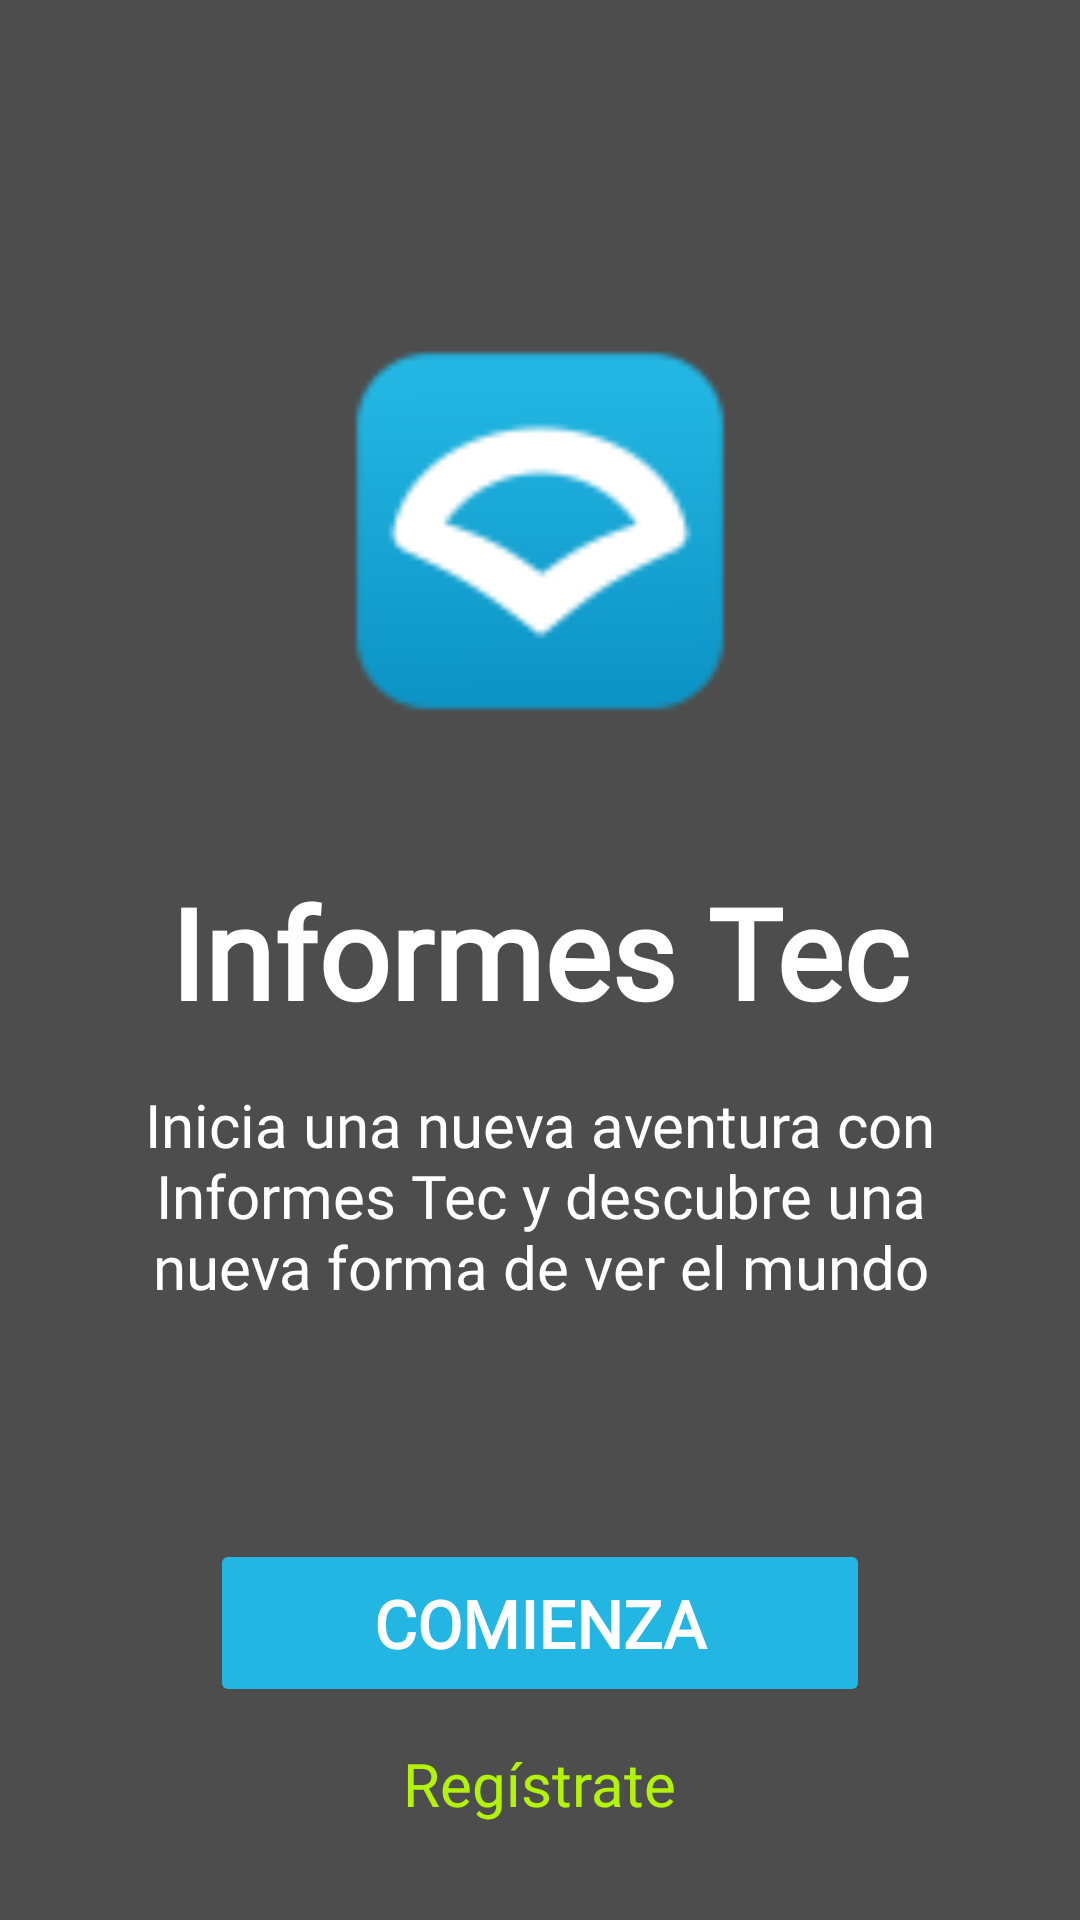

Produce the Android XML layout that renders to this screen, including the resource entries it uses.
<!-- AndroidManifest.xml: application theme Theme.Taller2 -->
<!-- res/layout/activity_home.xml -->
<?xml version="1.0" encoding="utf-8"?>
<LinearLayout xmlns:android="http://schemas.android.com/apk/res/android"
    xmlns:app="http://schemas.android.com/apk/res-auto"
    xmlns:tools="http://schemas.android.com/tools"
    android:id="@+id/main"
    android:background="@color/fondo_inicio"
    android:layout_width="match_parent"
    android:layout_height="match_parent"
    android:orientation="vertical"
    android:gravity="center_horizontal"
    tools:context=".Activities.inicio.HomeActivity">

    <Space
        android:layout_width="match_parent"
        android:layout_height="0dp"
        android:layout_weight="1" />

    <ImageView
        android:id="@+id/logoapp"
        android:layout_width="200dp"
        android:layout_height="200dp"
        android:contentDescription="@string/nombre_app"
        app:srcCompat="@mipmap/logoapp_foreground" />

    <TextView
        android:id="@+id/NombreApp"
        android:layout_width="wrap_content"
        android:layout_height="wrap_content"
        android:layout_marginTop="12dp"
        android:fontFamily="@font/tiro_devanagari_hindi"
        android:text="@string/nombre_app"
        android:textColor="@color/texto_principal"
        android:textSize="42sp"
        android:textStyle="bold" />

    <TextView
        android:id="@+id/Textodebienvenida"
        android:layout_width="wrap_content"
        android:layout_height="wrap_content"
        android:layout_marginTop="16dp"
        android:layout_marginStart="24dp"
        android:layout_marginEnd="24dp"
        android:fontFamily="@font/tiro_devanagari_hindi"
        android:text="@string/texto_bienvenida"
        android:textAlignment="center"
        android:textColor="@color/texto_principal"
        android:textSize="20sp" />

    <Space
        android:layout_width="match_parent"
        android:layout_height="0dp"
        android:layout_weight="1" />

    <Button
        android:id="@+id/buttoncomienza"
        android:layout_width="220dp"
        android:layout_height="56dp"
        android:backgroundTint="@color/boton_primario"
        android:fontFamily="@font/tiro_devanagari_hindi"
        android:text="@string/boton_comienza"
        android:textColor="@color/texto_principal"
        android:textSize="22sp"
        android:textStyle="bold"
        android:stateListAnimator="@null"
        app:rippleColor="@color/boton_onda" />

    <TextView
        android:id="@+id/Registrate"
        android:layout_width="wrap_content"
        android:layout_height="wrap_content"
        android:layout_marginTop="12dp"
        android:layout_marginBottom="32dp"
        android:fontFamily="@font/tiro_devanagari_hindi"
        android:text="@string/registrate"
        android:textColor="@color/texto_registrate"
        android:textSize="20sp" />

</LinearLayout>
<!-- resources referenced by this layout -->
<resources>
  <color name="boton_onda">#6382DE</color>
  <color name="boton_primario">#23B6E2</color>
  <color name="fondo_inicio">#4D4D4D</color>
  <color name="texto_principal">#FFFFFF</color>
  <color name="texto_registrate">#B3F306</color>
  <!-- mipmap logoapp_foreground: webp bitmap (mipmap-mdpi, 1844 bytes) -->
  <string name="boton_comienza">Comienza</string>
  <string name="nombre_app">Informes Tec</string>
  <string name="registrate">Regístrate</string>
  <string name="texto_bienvenida">Inicia una nueva aventura con Informes Tec y descubre una nueva forma de ver el mundo</string>
  <style name="Theme.Taller2" parent="Base.Theme.Taller2">
          <item name="colorPrimary">@color/fondo_inicio</item>
      </style>
  <style name="Base.Theme.Taller2" parent="Theme.Material3.DayNight.NoActionBar">
          
          
      </style>
</resources>
